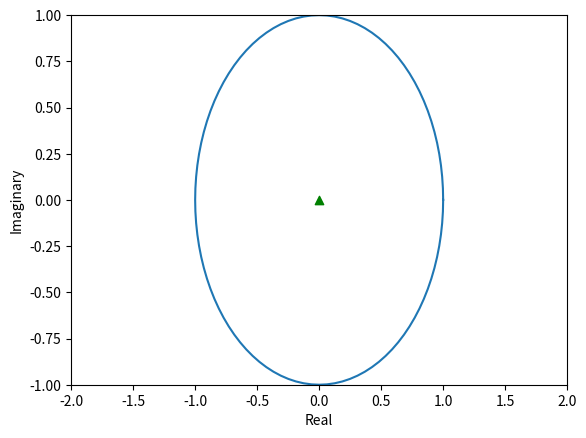

Reproduce this figure in Python.
import matplotlib.pyplot as plt
import sys
import numpy as np


z = complex(0)
RADIUS = 1

def main():
    sys.setrecursionlimit(10 ** 9)
    complex_plot([(0, 0)])


def complex_plot(a):
    plt.clf()
    for x in range(len(a)-1):
        plt.plot([a[x].real, a[x+1].real], [a[x].imag, a[x+1].imag], '.-', label='python',  color='red', linewidth=.5)

    plt.xlim((-2, 2))
    plt.ylim((-1, 1))
    plt.ylabel('Imaginary')
    plt.xlabel('Real')

    t = np.linspace(0, 2 * np.pi, 101)
    plt.plot(RADIUS * np.cos(t), RADIUS * np.sin(t))
    plt.scatter([0], [0], color='green', marker='^')

    plt.connect("motion_notify_event", mouse_moved)
    plt.show()


def mouse_moved(event):
    c = complex(event.xdata, event.ydata)
    y = (complex(0) ** 2) + c
    lists = [complex(0)]
    while abs(y) <= 2 and len(lists) <= 50:
        lists.append(y)
        z = y
        y = (z ** 2) + c
    complex_plot(lists)


if __name__ == '__main__':
    main()
